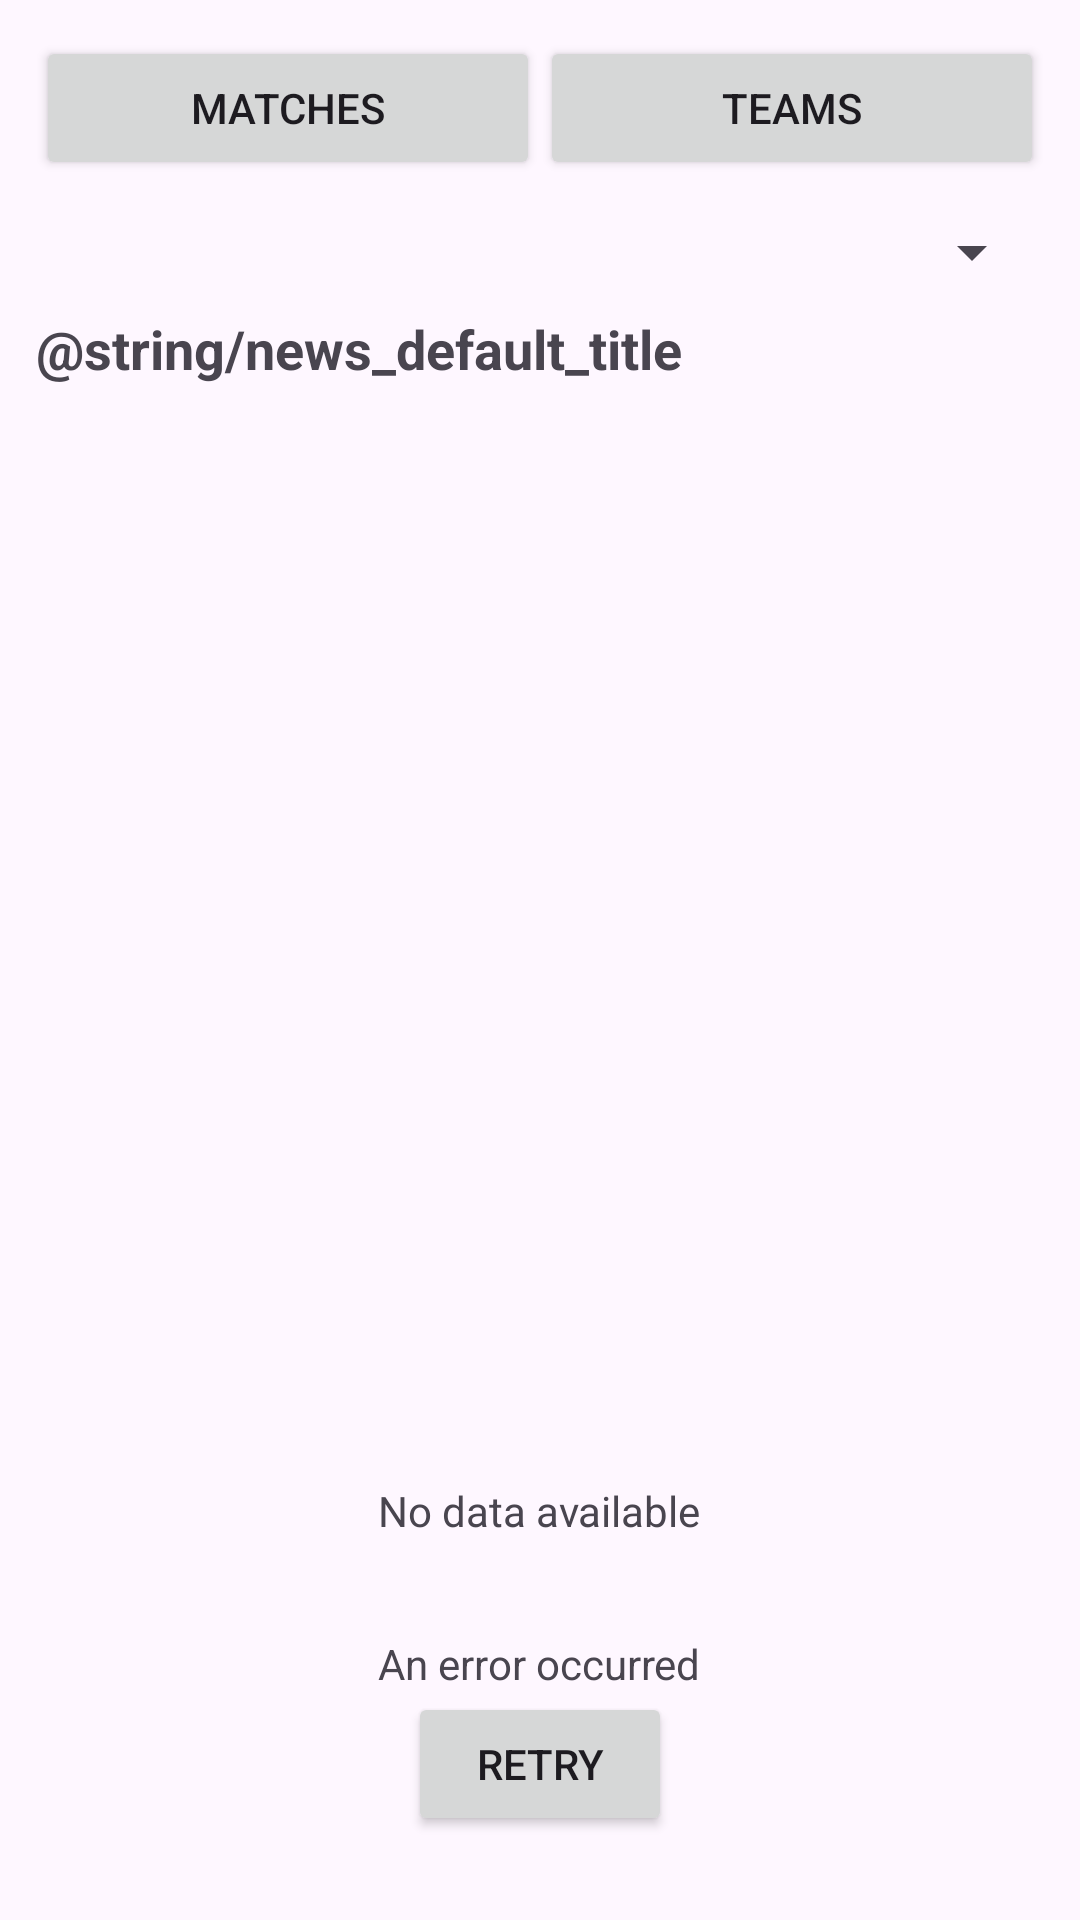

Reconstruct the res/layout file that produces this screen, plus the resources it refers to.
<!-- AndroidManifest.xml: application theme Theme.Material3.DayNight.NoActionBar -->
<!-- res/layout/activity_news.xml -->
<?xml version="1.0" encoding="utf-8"?>
<LinearLayout xmlns:android="http://schemas.android.com/apk/res/android"
    android:orientation="vertical" android:padding="12dp"
    android:layout_width="match_parent" android:layout_height="match_parent">

    <LinearLayout
        android:orientation="horizontal"
        android:layout_width="match_parent" android:layout_height="wrap_content"
        android:gravity="center">

        <Button android:id="@+id/btnGoMatches" android:text="Matches"
            android:layout_width="0dp" android:layout_weight="1" android:layout_height="wrap_content"/>
        <Button android:id="@+id/btnGoTeams" android:text="Teams"
            android:layout_width="0dp" android:layout_weight="1" android:layout_height="wrap_content"/>
    </LinearLayout>

    <Spinner
        android:id="@+id/spnLeague"
        android:layout_width="match_parent"
        android:layout_height="wrap_content"
        android:layout_marginTop="12dp"
        android:prompt="@string/league_selector_prompt" />

    <TextView
        android:id="@+id/txtLeagueTitle"
        android:layout_width="match_parent"
        android:layout_height="wrap_content"
        android:layout_marginTop="8dp"
        android:text="@string/news_default_title"
        android:textAppearance="@android:style/TextAppearance.Material.Medium"
        android:textStyle="bold" />

    <ProgressBar android:id="@+id/progress"
        android:layout_width="wrap_content" android:layout_height="wrap_content"
        android:layout_gravity="center" android:visibility="gone"/>

    <androidx.recyclerview.widget.RecyclerView
        android:id="@+id/recycler" android:layout_width="match_parent"
        android:layout_height="0dp" android:layout_weight="1"/>

    <include layout="@layout/view_empty" android:id="@+id/viewEmpty" />
    <include layout="@layout/view_error" android:id="@+id/viewError" />
</LinearLayout>
<!-- res/layout/view_empty.xml (included above) -->
<?xml version="1.0" encoding="utf-8"?>
<LinearLayout xmlns:android="http://schemas.android.com/apk/res/android"
    android:orientation="vertical" android:gravity="center"
    android:layout_width="match_parent" android:layout_height="wrap_content"
    android:padding="16dp" >
    <TextView
        android:layout_width="wrap_content" android:layout_height="wrap_content"
        android:text="No data available" />
</LinearLayout>
<!-- res/layout/view_error.xml (included above) -->
<?xml version="1.0" encoding="utf-8"?>
<LinearLayout xmlns:android="http://schemas.android.com/apk/res/android"
    android:orientation="vertical" android:gravity="center"
    android:layout_width="match_parent" android:layout_height="wrap_content"
    android:padding="16dp" >
    <TextView android:id="@+id/txtError"
        android:layout_width="wrap_content" android:layout_height="wrap_content"
        android:text="An error occurred" />
    <Button android:id="@+id/btnRetry"
        android:layout_width="wrap_content" android:layout_height="wrap_content"
        android:text="Retry" />
</LinearLayout>
<!-- resources referenced by this layout -->
<resources>

</resources>
